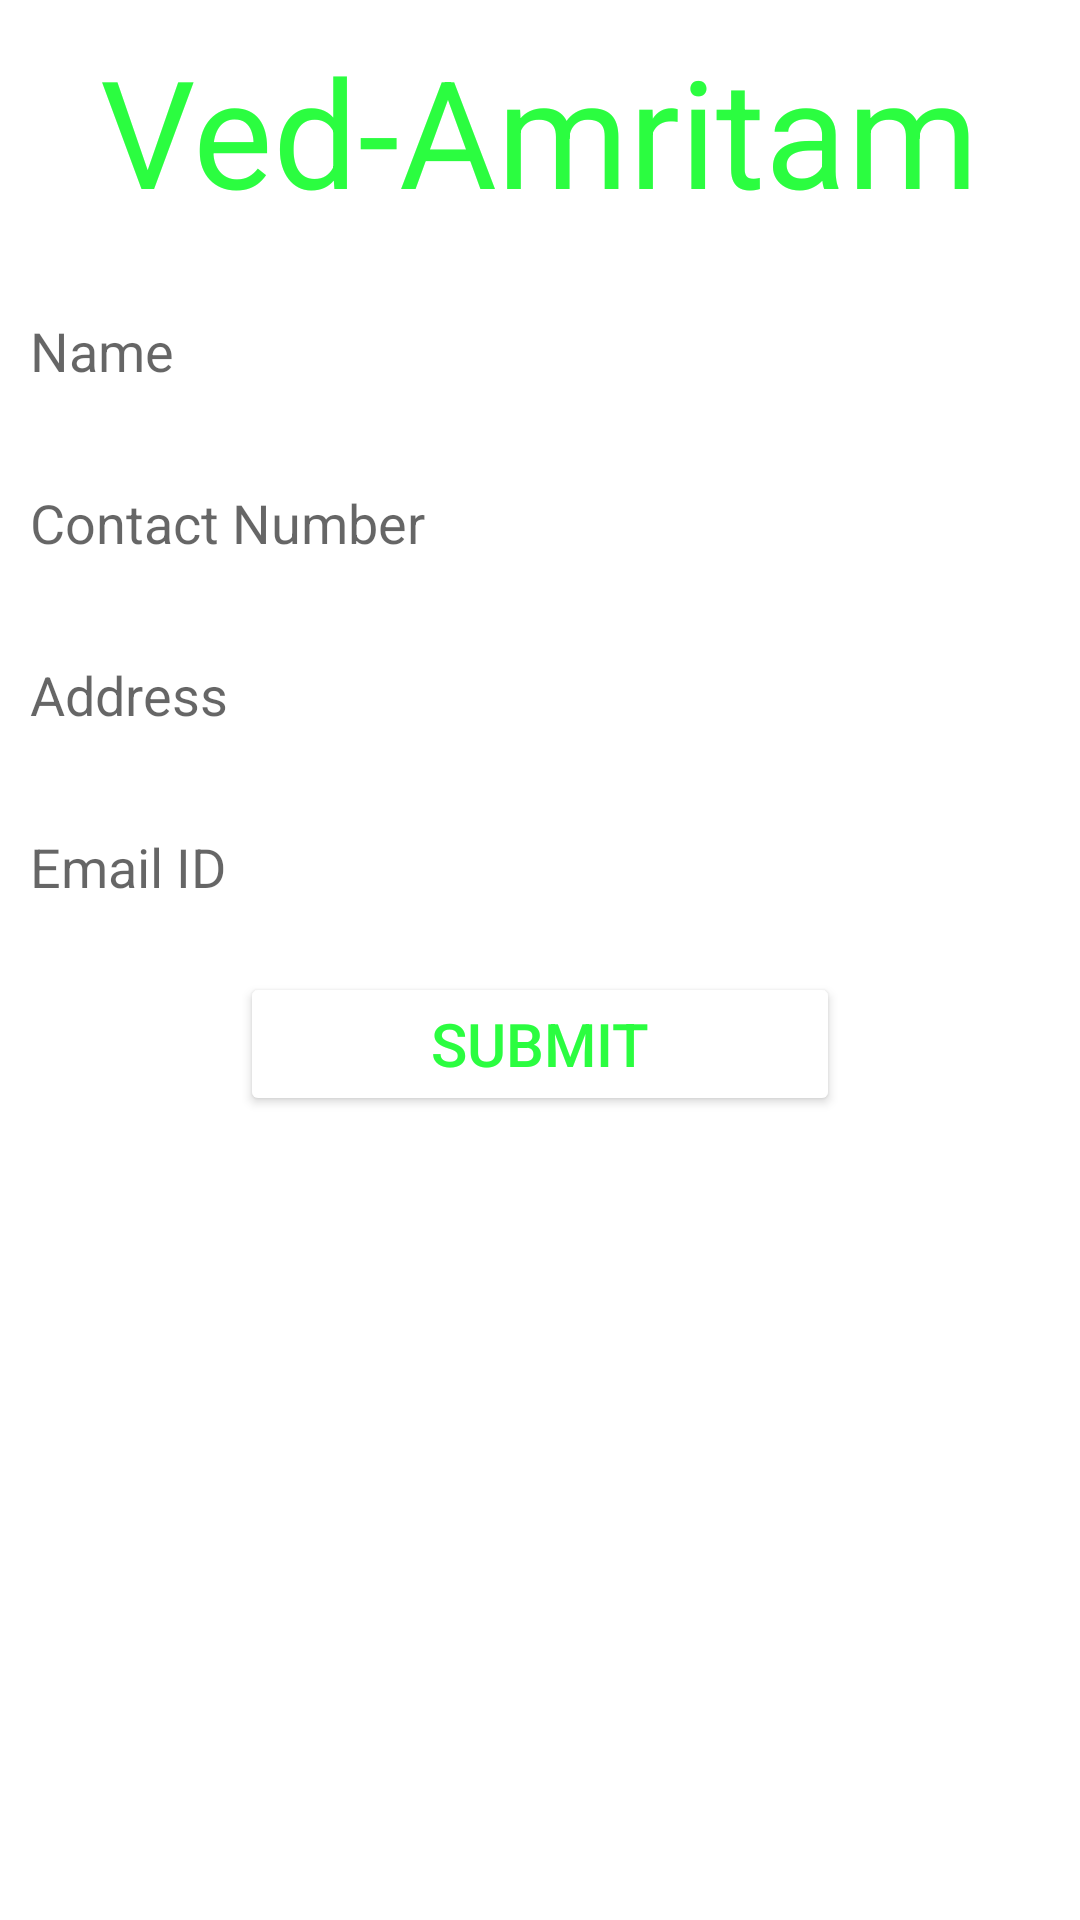

Android layout source for this screen:
<!-- AndroidManifest.xml: application theme Theme.VedAmritamKYC -->
<!-- res/layout/activity_add_details.xml -->
<?xml version="1.0" encoding="utf-8"?>
<ScrollView xmlns:android="http://schemas.android.com/apk/res/android"
    xmlns:tools="http://schemas.android.com/tools"
    android:layout_width="fill_parent"
    android:layout_height="wrap_content"
    android:fillViewport="true"
    android:fitsSystemWindows="true"
    tools:context=".MainActivity">

    <LinearLayout
        android:layout_width="fill_parent"
        android:layout_height="match_parent"
        android:layout_gravity="bottom"
        android:gravity="top"
        android:orientation="vertical">

        <RelativeLayout
            android:id="@+id/header"
            android:layout_width="fill_parent"
            android:layout_height="wrap_content"
            android:layout_alignParentTop="true"
            android:layout_gravity="top"
            android:background="@color/white"
            android:gravity="center">

            <TextView
                android:layout_width="wrap_content"
                android:layout_height="wrap_content"
                android:layout_marginStart="10dp"
                android:layout_marginTop="10dp"
                android:layout_marginEnd="10dp"
                android:layout_marginBottom="10dp"
                android:text="@string/header"
                android:textColor="#2bfd40"
                android:textSize="50sp" />
        </RelativeLayout>

        <EditText
            android:id="@+id/name"
            android:layout_width="match_parent"
            android:layout_height="wrap_content"
            android:layout_marginTop="8dp"
            android:layout_marginBottom="5dp"
            android:background="@drawable/et_style"
            android:hint="@string/name"
            android:inputType="textPersonName"
            android:padding="10dp" />

        <EditText
            android:id="@+id/contact"
            android:layout_width="match_parent"
            android:layout_height="wrap_content"
            android:layout_marginTop="8dp"
            android:layout_marginBottom="5dp"
            android:background="@drawable/et_style"
            android:hint="@string/contact_number"
            android:inputType="phone"
            android:padding="10dp" />

        <EditText
            android:id="@+id/address"
            android:layout_width="match_parent"
            android:layout_height="wrap_content"
            android:layout_marginTop="8dp"
            android:layout_marginBottom="5dp"
            android:background="@drawable/et_style"
            android:hint="@string/address"
            android:inputType="textPostalAddress"
            android:padding="10dp" />

        <EditText
            android:id="@+id/email"
            android:layout_width="match_parent"
            android:layout_height="wrap_content"
            android:layout_marginTop="8dp"
            android:layout_marginBottom="5dp"
            android:background="@drawable/et_style"
            android:hint="@string/email_id"
            android:inputType="textEmailAddress"
            android:padding="10dp" />

        <RelativeLayout
            android:layout_width="match_parent"
            android:layout_height="wrap_content"
            android:layout_marginTop="8dp"
            android:layout_marginBottom="10dp">

            <Button
                android:id="@+id/addKYCButton"
                android:layout_width="200dp"
                android:layout_height="wrap_content"
                android:layout_centerInParent="true"
                android:backgroundTint="@color/white"
                android:text="@string/submit"
                android:textColor="#2bfd40"
                android:textSize="20dp">

            </Button>

        </RelativeLayout>

        <RelativeLayout
            android:layout_width="match_parent"
            android:layout_height="wrap_content"
            android:layout_marginTop="8dp"
            android:layout_marginBottom="10dp">

            <ImageView
                android:id="@+id/qrCode"
                android:layout_width="300dp"
                android:layout_height="wrap_content"
                android:layout_centerHorizontal="true"
                android:layout_marginTop="10dp"
                android:contentDescription="@string/qr_code" />

        </RelativeLayout>

    </LinearLayout>

</ScrollView>
<!-- resources referenced by this layout -->
<resources>
  <string name="address">Address</string>
  <string name="contact_number">Contact Number</string>
  <string name="email_id">Email ID</string>
  <string name="header">Ved-Amritam</string>
  <string name="name">Name</string>
  <string name="qr_code">QR code</string>
  <string name="submit">Submit</string>
  <style name="Theme.VedAmritamKYC" parent="Theme.MaterialComponents.DayNight.DarkActionBar">
          
          <item name="colorPrimary">@color/purple_500</item>
          <item name="colorPrimaryVariant">@color/purple_700</item>
          <item name="colorOnPrimary">@color/white</item>
          
          <item name="colorSecondary">@color/teal_200</item>
          <item name="colorSecondaryVariant">@color/teal_700</item>
          <item name="colorOnSecondary">@color/black</item>
          
          <item name="android:statusBarColor" tools:targetApi="l">?attr/colorPrimaryVariant</item>
          
      </style>
  <!-- not gathered from this repository: default colours our renderer supplied (Android Studio template values) -->
  <color name="purple_500">#FF6200EE</color>
  <color name="purple_700">#FF3700B3</color>
  <color name="teal_200">#FF03DAC5</color>
  <color name="teal_700">#FF018786</color>
  <color name="black">#FF000000</color>
  <color name="white">#FFFFFFFF</color>
</resources>
